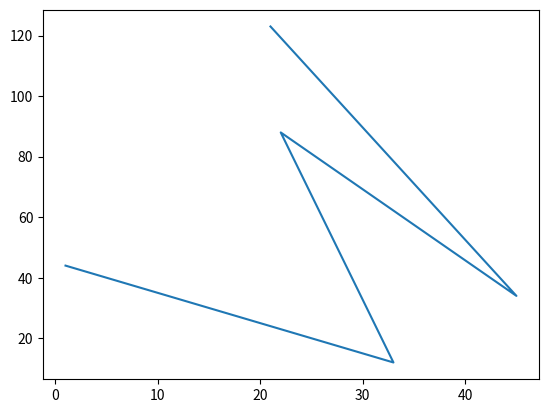

Generate this figure with matplotlib:
import numpy as np

import matplotlib.pyplot as plt

x=[1,33,22,45,21]

y=[44,12,88,34,123]

plt.plot(x,y)
plt.show()